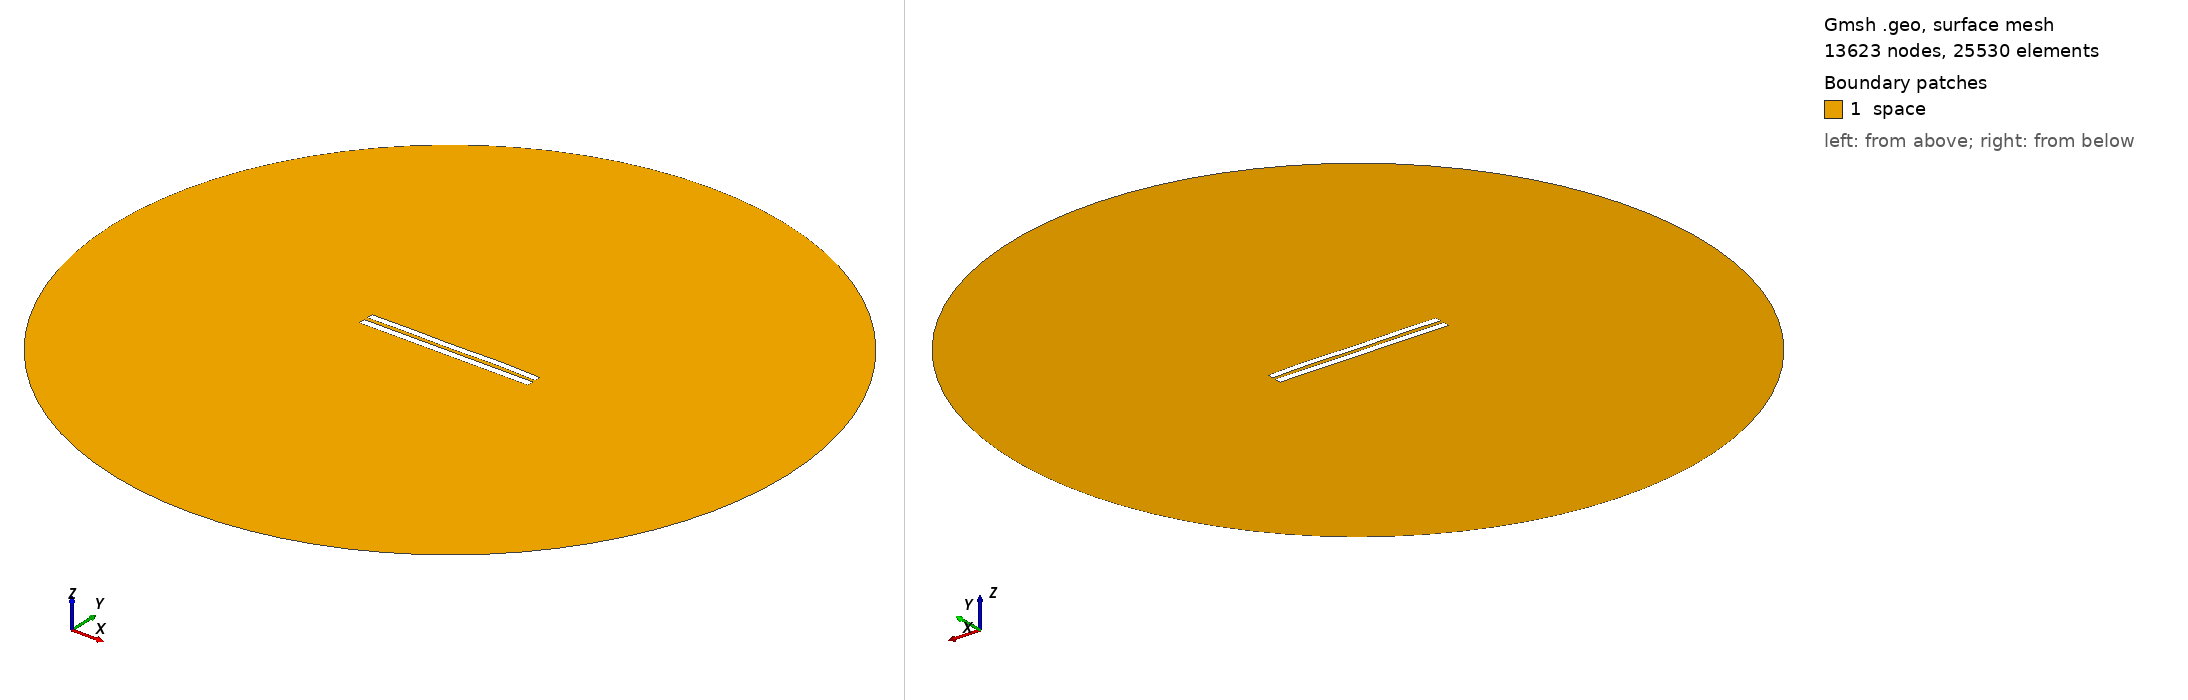

Gmsh geometry script, surface-meshed: 13623 nodes, 25530 surface elements. Boundary patches (legend numbers): 1 space. Left view from above one corner, right view from below the opposite corner. Legend entries are the model's physical surfaces. The drawing asked Gmsh for element sizes between 1% and 20% of the model's largest extent; the script's own settings can give other sizes.

=== 5335.geo (drawn) ===
//---------------------------------------
// Geometry kernel
//---------------------------------------

SetFactory("OpenCASCADE");



//---------------------------------------
// Parameters of the geometry
//---------------------------------------

// Overetch of the upper plate
overetch = 0.125;

// Distance between the plates
distance = 2.25;

// Discretization over the x axis (for the deformation)
nx = 50; 

// Length of the plate
L = 100 - overetch; 

// Number of modes
n = 4; 

// 1st mode coefficient
coeff(1) = 0.0;
beta(1) = 0.596864 * 3.1415926535 / L;

// 2nd mode coefficient
coeff(2) = 0.07499999999999998;
beta(2) = 1.49418 * 3.1415926535 / L;

// 3rd mode coefficient
coeff(3) = -0.075;
beta(3) = 2.50025 * 3.1415926535 / L;

// 4th mode coefficient
coeff(4) = 0.15;
beta(4) = 3.49999 * 3.1415926535 / L;



//---------------------------------------
// Upper plate (deformed rectangle)
//---------------------------------------

// Coordiantes of the upper plate
xmin = -50;
xmax = 50 - overetch;

// Height of the upper plate
yheight = 4 - 2 * overetch;

// Indexes of the points
UpperID[] = {};
LowerID[] = {};
LeftID[] = {};
RightID[] = {};

// Point index
p = 1;

// Horizontal edges
For i In {1:nx}
    x = xmin + (i-1)*(xmax - xmin)/(nx-1);

    y_bottom = distance / 2 + overetch;
    For j In {1:n}
        C = (Cosh(beta(j)*L) + Cos(beta(j)*L)) / (Sinh(beta(j)*L) + Sin(beta(j)*L));
        y_bottom  = y_bottom + coeff(j) * (Cosh(beta(j)*(x+50)) - Cos(beta(j)*(x+50)) - C * (Sinh(beta(j)*(x+50)) - Sin(beta(j)*(x+50))));
    EndFor

    y_top = y_bottom + yheight;

    Point(p) = {x, y_top, 0, 1.0};
    UpperID[i] = p;
    p = p + 1;

    Point(p) = {x, y_bottom, 0, 1.0};
    LowerID[i] = p;
    p = p + 1;
EndFor

// Create point lists
UpperPts[] = {}; LowerPts[] = {};
For i In {1:nx}
  UpperPts[] += {UpperID[i]};
  LowerPts[] += {LowerID[i]};
EndFor

// Build splines
Spline(1) = {UpperPts[]};
Spline(2) = {LowerPts[]};
Line(3) = {LowerPts[nx-1], UpperPts[nx-1]};
Line(4) = {LowerPts[0], UpperPts[0]};

// Build the plane surface
Curve Loop(1) = {2, 3, -1, -4};
Plane Surface(1) = {1};



//---------------------------------------
// Lower plate (rectangle)
//---------------------------------------

// Vertices
Point(1001) = {-50, -1, 0, 1.0};
Point(1002) = { 50, -1, 0, 1.0};
Point(1003) = { 50,  -5, 0, 1.0};
Point(1004) = {-50,  -5, 0, 1.0};

// Edges
Line(5) = {1001, 1002};
Line(6) = {1002, 1003};
Line(7) = {1003, 1004};
Line(8) = {1004, 1001};

// Plane surface
Line Loop(2) = {5, 6, 7, 8};
Plane Surface(2) = {2}; 



//---------------------------------------
// Outer (fictious) boundary
//---------------------------------------

// Points
Point(1005) = {0, 0, 0};       // Center
Point(1006) = {200, 0, 0};     // Start point
Point(1007) = {0, 200, 0};     // 90 degrees
Point(1008) = {-200, 0, 0};    // 180 degrees
Point(1009) = {0, -200, 0};    // 270 degrees

// Circle arcs (each needs start, center, end)
Circle(9) = {1006, 1005, 1007};
Circle(10) = {1007, 1005, 1008};
Circle(11) = {1008, 1005, 1009};
Circle(12) = {1009, 1005, 1006};

// Plane surface for the entire domain
Curve Loop(3) = {9, 10, 11, 12};
Surface(3) = {3};

// Subtract the plates from the whole domain to obtain the actual domain where we want to solve the equations
BooleanDifference{ Surface{3}; Delete; }{ Surface{1}; Surface{2}; Delete; }




//---------------------------------------
// Transfinite Lines/Curves
//---------------------------------------

// Set the number of points on the boundaries
r = 7;

// Plates
Transfinite Curve {1, 2} = 50*r Using Progression 1;
Transfinite Curve {3, 4} = 2*r Using Progression 1;
Transfinite Line {5, 7} = 50*r Using Progression 1;
Transfinite Line {6, 8} = 2*r Using Progression 1;

// Outer boundary
Transfinite Line {9, 10, 11, 12} = 20 Using Progression 1;



//---------------------------------------
// Physical groups
//---------------------------------------                

// Physical curves (boundaries)
Physical Line("force_segment", 10) = {2};
Physical Line("upper_plate", 11) = {1, 3, 4};
Physical Line("lower_plate", 12) = {5, 6, 7, 8};
Physical Line("boundary", 20) = {9, 10, 11, 12};

// Physical Surfaces
Physical Surface("space", 30) = {3};



//---------------------------------------
// 6. Generate the Mesh
//---------------------------------------

// 2D mesh generation
Mesh 2;
